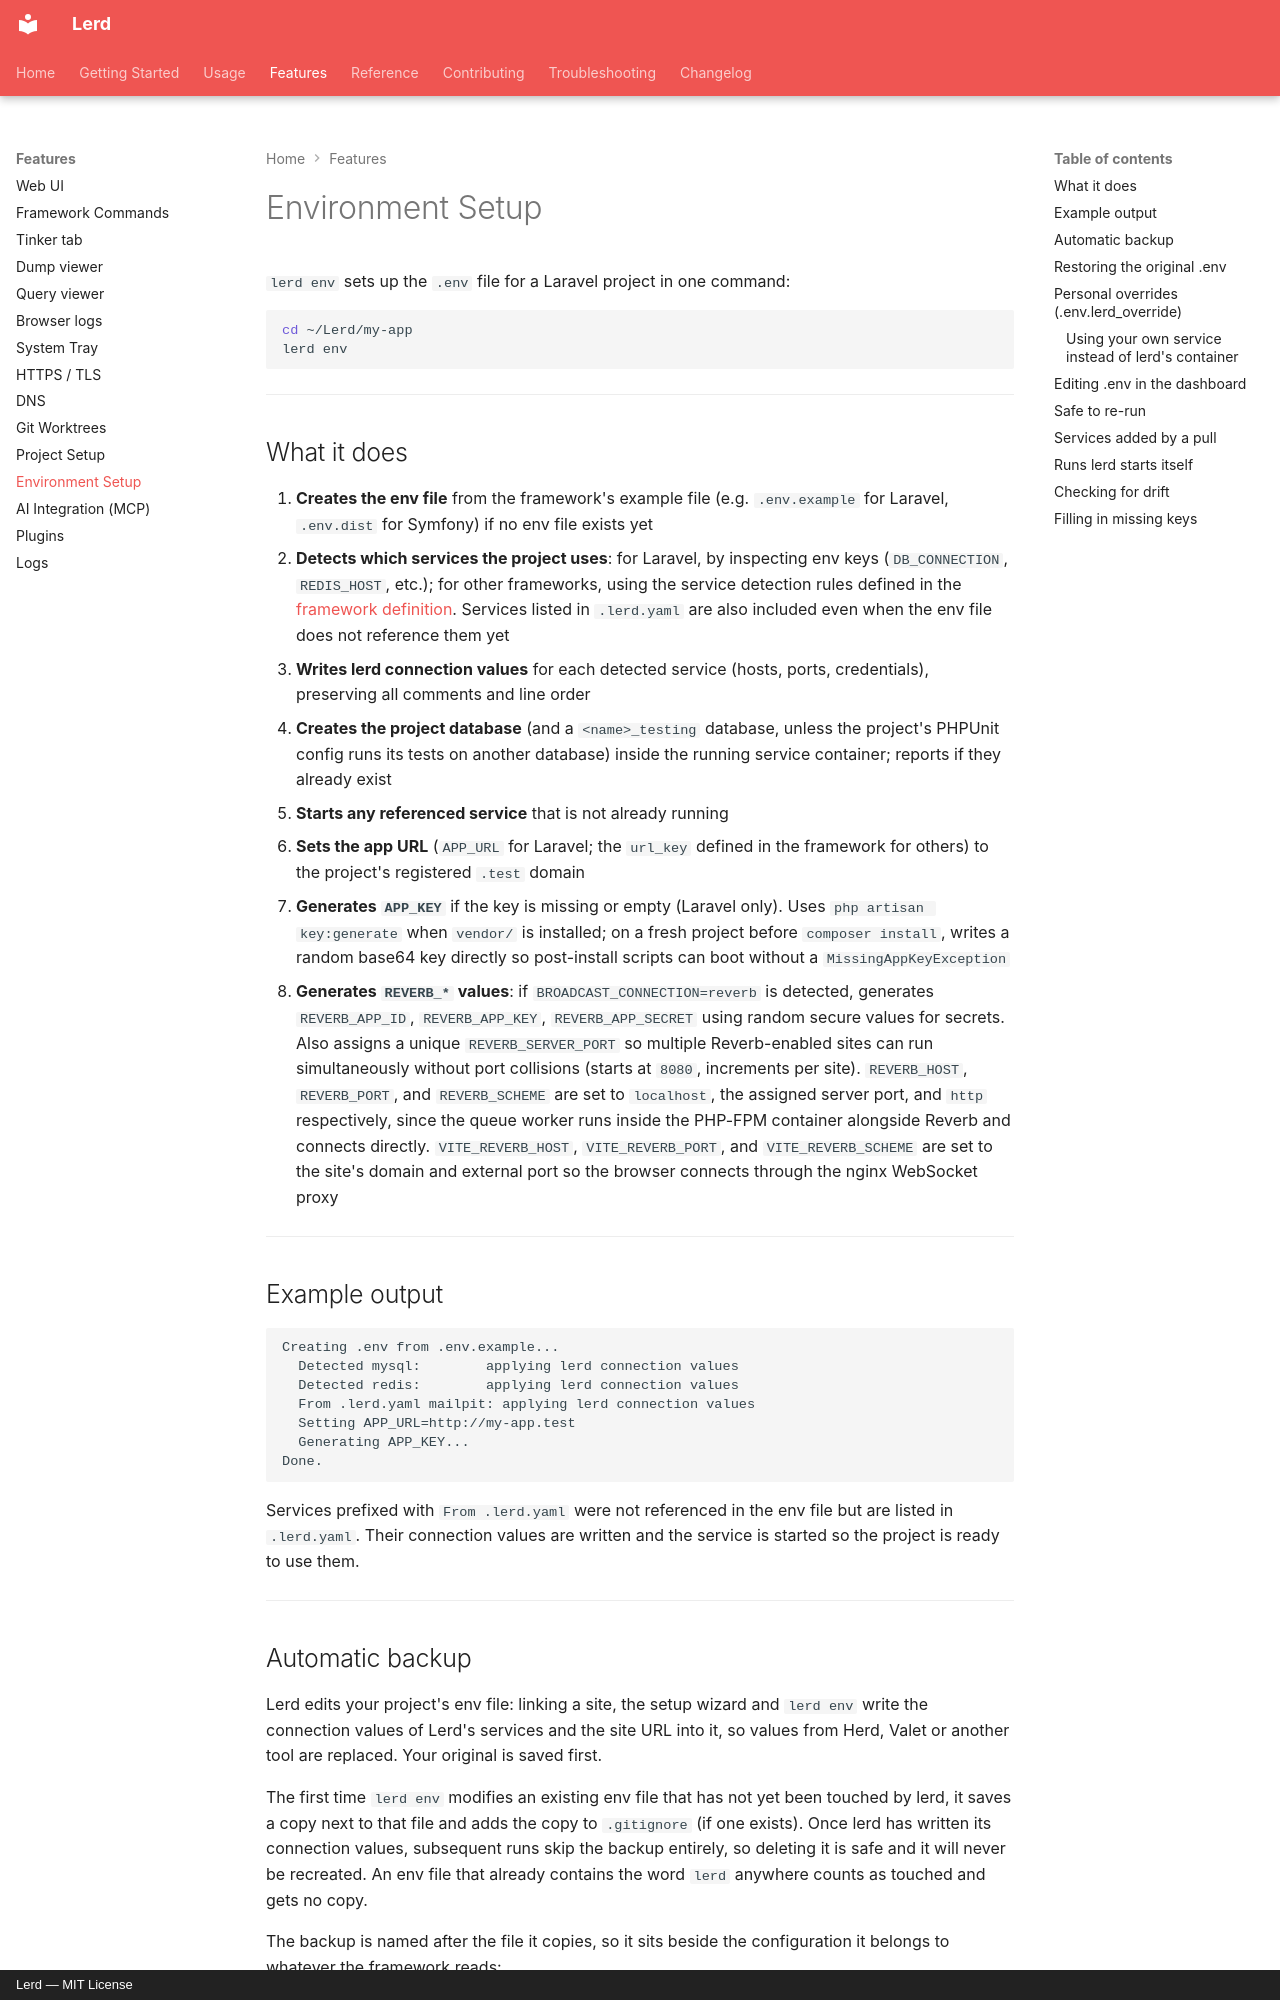

repository: lerd-env/lerd · page: features/env-setup/index.html · generator: mkdocs · copyright: Lerd — MIT License

# Environment Setup

`lerd env` sets up the `.env` file for a Laravel project in one command:

```bash
cd ~/Lerd/my-app
lerd env
```

---

## What it does

1. **Creates the env file** from the framework's example file (e.g. `.env.example` for Laravel, `.env.dist` for Symfony) if no env file exists yet
2. **Detects which services the project uses**: for Laravel, by inspecting env keys (`DB_CONNECTION`, `REDIS_HOST`, etc.); for other frameworks, using the service detection rules defined in the [framework definition](../usage/frameworks.md). Services listed in `.lerd.yaml` are also included even when the env file does not reference them yet
3. **Writes lerd connection values** for each detected service (hosts, ports, credentials), preserving all comments and line order
4. **Creates the project database** (and a `<name>_testing` database, unless the project's PHPUnit config runs its tests on another database) inside the running service container; reports if they already exist
5. **Starts any referenced service** that is not already running
6. **Sets the app URL** (`APP_URL` for Laravel; the `url_key` defined in the framework for others) to the project's registered `.test` domain
7. **Generates `APP_KEY`** if the key is missing or empty (Laravel only). Uses `php artisan key:generate` when `vendor/` is installed; on a fresh project before `composer install`, writes a random base64 key directly so post-install scripts can boot without a `MissingAppKeyException`
8. **Generates `REVERB_*` values**: if `BROADCAST_CONNECTION=reverb` is detected, generates `REVERB_APP_ID`, `REVERB_APP_KEY`, `REVERB_APP_SECRET` using random secure values for secrets. Also assigns a unique `REVERB_SERVER_PORT` so multiple Reverb-enabled sites can run simultaneously without port collisions (starts at `8080`, increments per site). `REVERB_HOST`, `REVERB_PORT`, and `REVERB_SCHEME` are set to `localhost`, the assigned server port, and `http` respectively, since the queue worker runs inside the PHP-FPM container alongside Reverb and connects directly. `VITE_REVERB_HOST`, `VITE_REVERB_PORT`, and `VITE_REVERB_SCHEME` are set to the site's domain and external port so the browser connects through the nginx WebSocket proxy

---

## Example output

```
Creating .env from .env.example...
  Detected mysql:        applying lerd connection values
  Detected redis:        applying lerd connection values
  From .lerd.yaml mailpit: applying lerd connection values
  Setting APP_URL=http://my-app.test
  Generating APP_KEY...
Done.
```

Services prefixed with `From .lerd.yaml` were not referenced in the env file but are listed in `.lerd.yaml`. Their connection values are written and the service is started so the project is ready to use them.

---
